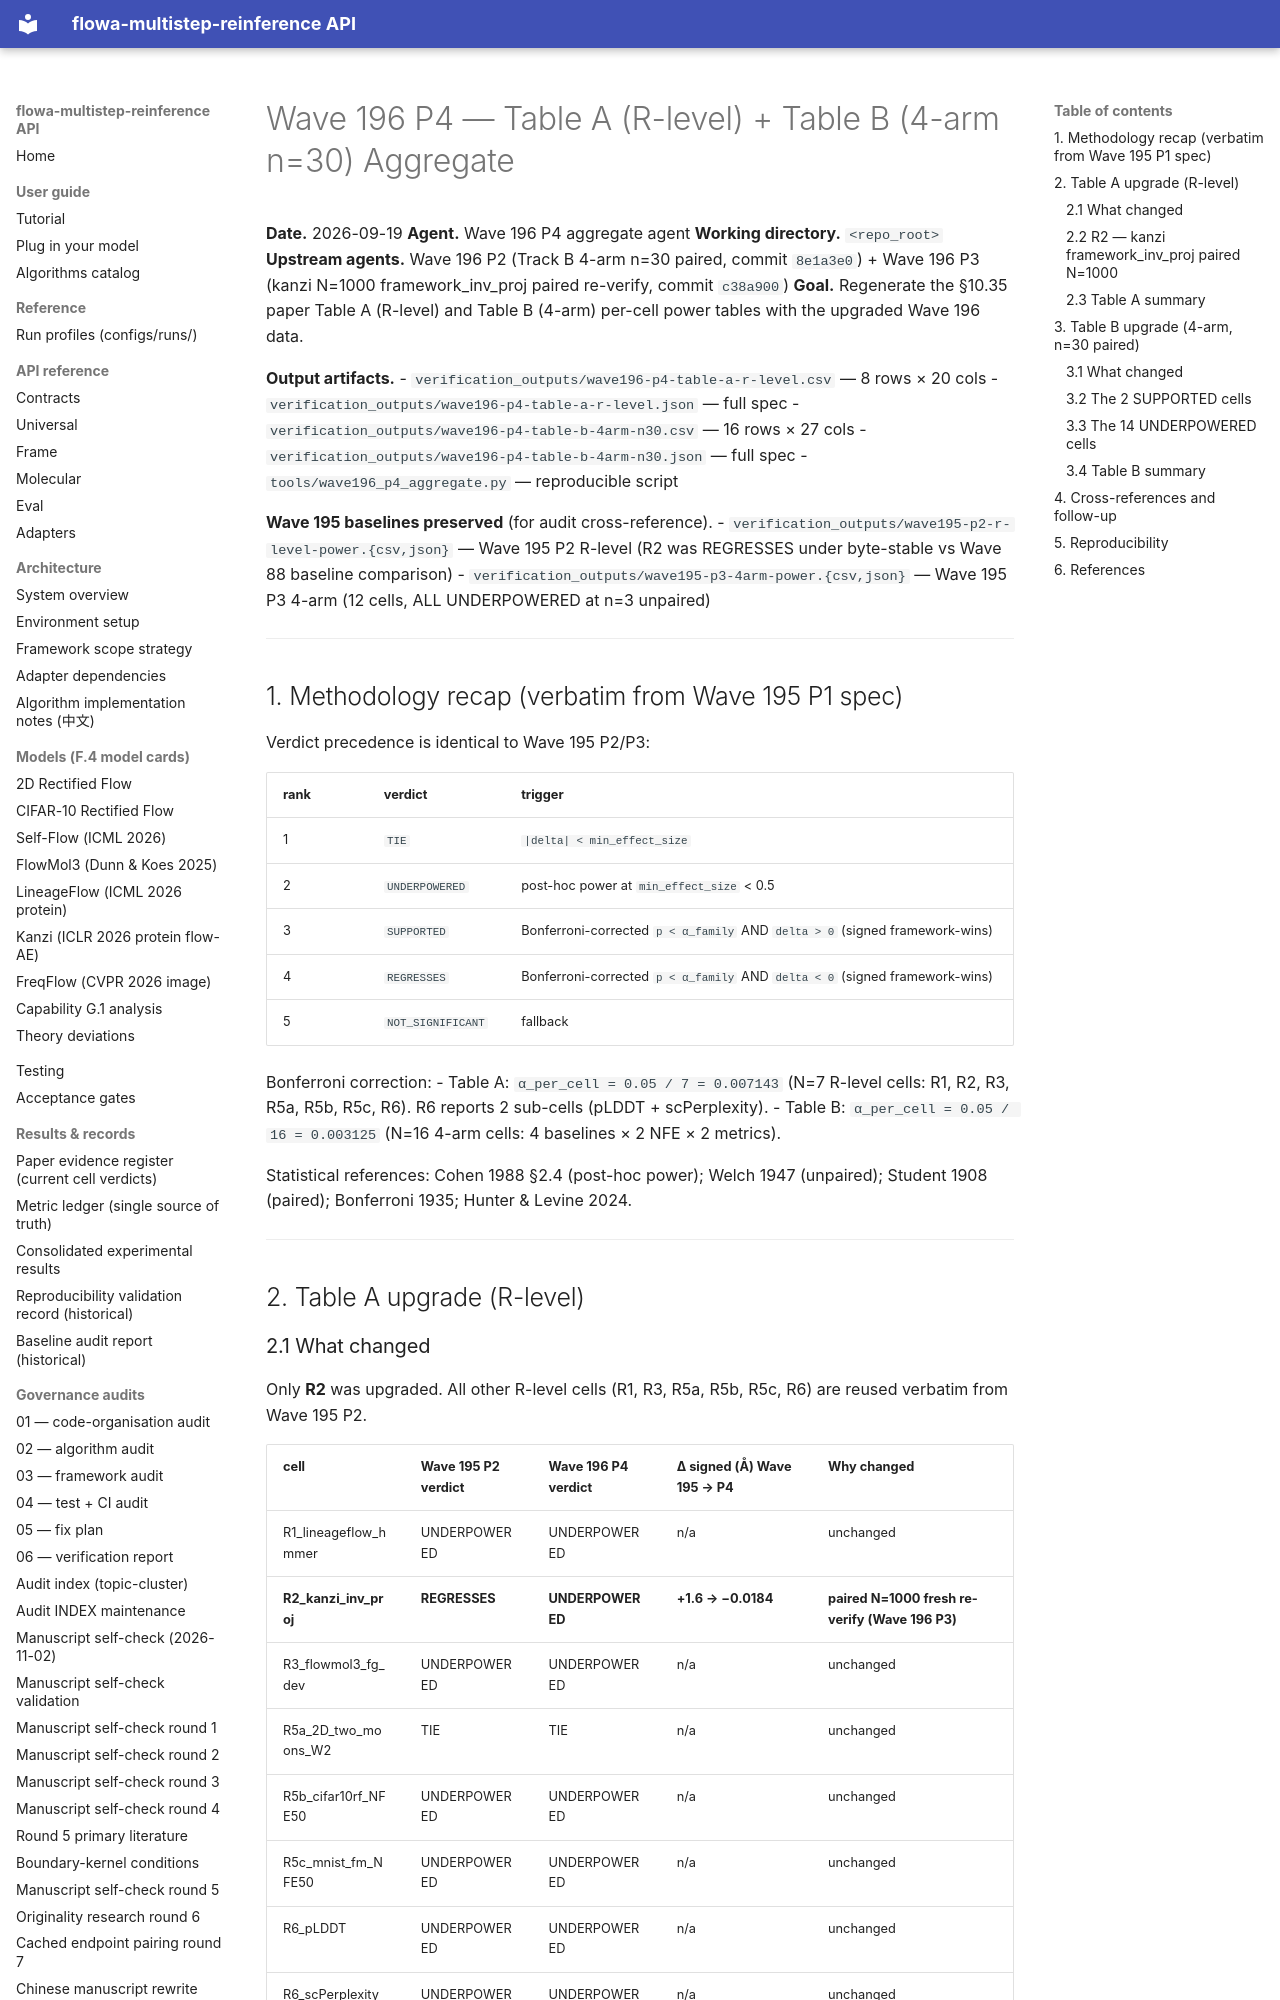

repository: silverenternal/flowa-multistep-reinference · page: audit/engineering/wave196-p4-table-aggregate/index.html · generator: mkdocs

# Wave 196 P4 — Table A (R-level) + Table B (4-arm n=30) Aggregate

**Date.** 2026-09-19
**Agent.** Wave 196 P4 aggregate agent
**Working directory.** `<repo_root>`
**Upstream agents.** Wave 196 P2 (Track B 4-arm n=30 paired, commit `8e1a3e0`) + Wave 196 P3 (kanzi N=1000 framework_inv_proj paired re-verify, commit `c38a900`)
**Goal.** Regenerate the §10.35 paper Table A (R-level) and Table B (4-arm) per-cell power tables with the upgraded Wave 196 data.

**Output artifacts.**
- `verification_outputs/wave196-p4-table-a-r-level.csv` — 8 rows × 20 cols
- `verification_outputs/wave196-p4-table-a-r-level.json` — full spec
- `verification_outputs/wave196-p4-table-b-4arm-n30.csv` — 16 rows × 27 cols
- `verification_outputs/wave196-p4-table-b-4arm-n30.json` — full spec
- `tools/wave196_p4_aggregate.py` — reproducible script

**Wave 195 baselines preserved** (for audit cross-reference).
- `verification_outputs/wave195-p2-r-level-power.{csv,json}` — Wave 195 P2 R-level (R2 was REGRESSES under byte-stable vs Wave 88 baseline comparison)
- `verification_outputs/wave195-p3-4arm-power.{csv,json}` — Wave 195 P3 4-arm (12 cells, ALL UNDERPOWERED at n=3 unpaired)

---

## 1. Methodology recap (verbatim from Wave 195 P1 spec)

Verdict precedence is identical to Wave 195 P2/P3:

| rank | verdict           | trigger                                                                    |
|------|-------------------|----------------------------------------------------------------------------|
| 1    | `TIE`             | `|delta| < min_effect_size`                                                |
| 2    | `UNDERPOWERED`    | post-hoc power at `min_effect_size` < 0.5                                  |
| 3    | `SUPPORTED`       | Bonferroni-corrected `p < α_family` AND `delta > 0` (signed framework-wins) |
| 4    | `REGRESSES`       | Bonferroni-corrected `p < α_family` AND `delta < 0` (signed framework-wins) |
| 5    | `NOT_SIGNIFICANT` | fallback                                                                   |

Bonferroni correction:
- Table A: `α_per_cell = 0.05 / 7 = 0.007143` (N=7 R-level cells: R1, R2, R3, R5a, R5b, R5c, R6). R6 reports 2 sub-cells (pLDDT + scPerplexity).
- Table B: `α_per_cell = 0.05 / 16 = 0.003125` (N=16 4-arm cells: 4 baselines × 2 NFE × 2 metrics).

Statistical references: Cohen 1988 §2.4 (post-hoc power); Welch 1947 (unpaired); Student 1908 (paired); Bonferroni 1935; Hunter & Levine 2024.

---

## 2. Table A upgrade (R-level)
